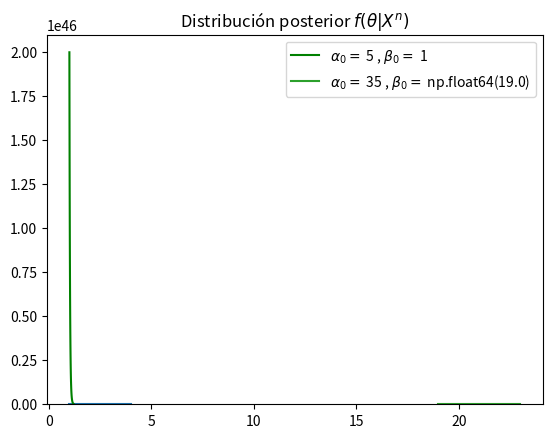
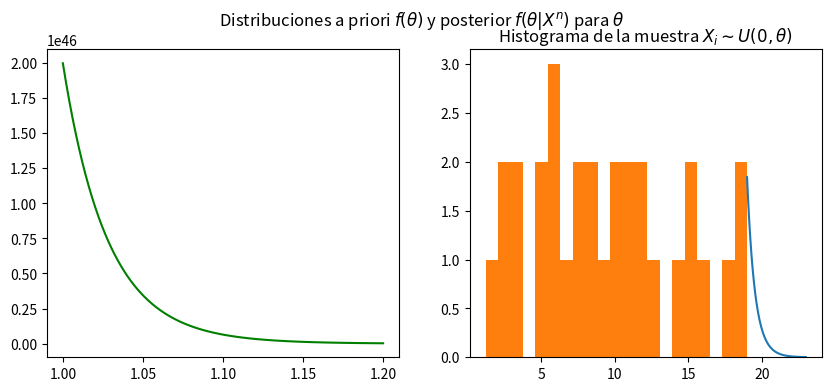

The script that saved these images, in order:
# %%
import numpy as np
from scipy.stats import pareto
import matplotlib.pyplot as plt

alpha = 5
beta = 1

# Variables Pareto
muestra = pareto.rvs(b = alpha, scale = beta, size = 50000)

# PDF Pareto
funcion = lambda x: alpha*(beta**alpha) / x**(alpha + 1)

# Plots Pareto
t = np.linspace(beta, 4,100)
plt.title(r'Distribución Pareto($\alpha = %r , \beta = %r$)'%(alpha,beta))
plt.plot(t,funcion(t))
plt.hist(muestra,bins = 100, density= True, alpha = 0.6)
plt.show()

# %%
# A priori
datos= np.array([7.7, 1.2, 5.5, 5.5, 13.0, 12.0, 9.7, 11.0, 18.0, 19.0, 16.0, 9.3, 6.8, 3.7, 4.8, 6.1, 2.2, 3.6, 9.9, 8.0, 19.0, 11.0, 15.0, 8.1, 15.0, 5.1, 12.0, 7.3, 2.1, 14.0])

alpha_0 = 5
beta_0 = 1

alpha = alpha_0 + len(datos)
beta = max(beta_0, max(datos))
print(beta)

plt.title(r'Distribución a priori $f(\theta)$')
t_0 = np.linspace(beta_0,1.2,100)
plt.plot(t_0,funcion(t_0), label = r'$\alpha_0 = $ %r , $\beta_0 = $ %r' %(alpha_0,beta_0), color = 'green')
plt.legend()
plt.show()

plt.title(r'Distribución posterior $f(\theta|X^n)$')
t = np.linspace(beta, 23,100)
plt.plot(t,funcion(t), label = r'$\alpha_0 = $ %r , $\beta_0 = $ %r' %(alpha,beta))
plt.legend()
plt.show()


fig, axs = plt.subplots(1,2,figsize = (10,4))
fig.suptitle(r'Distribuciones a priori $f(\theta)$ y posterior $f(\theta|X^n) $ para $\theta$')
axs[0].plot(t_0,funcion(t_0), color = 'green')
axs[1].plot(t,funcion(t))
# axs[0].label_outer()
# axs[1].label_outer()
# plt.savefig('Figures/distribuciones.png')
plt.show()

plt.title(r'Histograma de la muestra $X_i\sim U(0,\theta)$')
plt.hist(datos, bins= 21)
plt.show()

